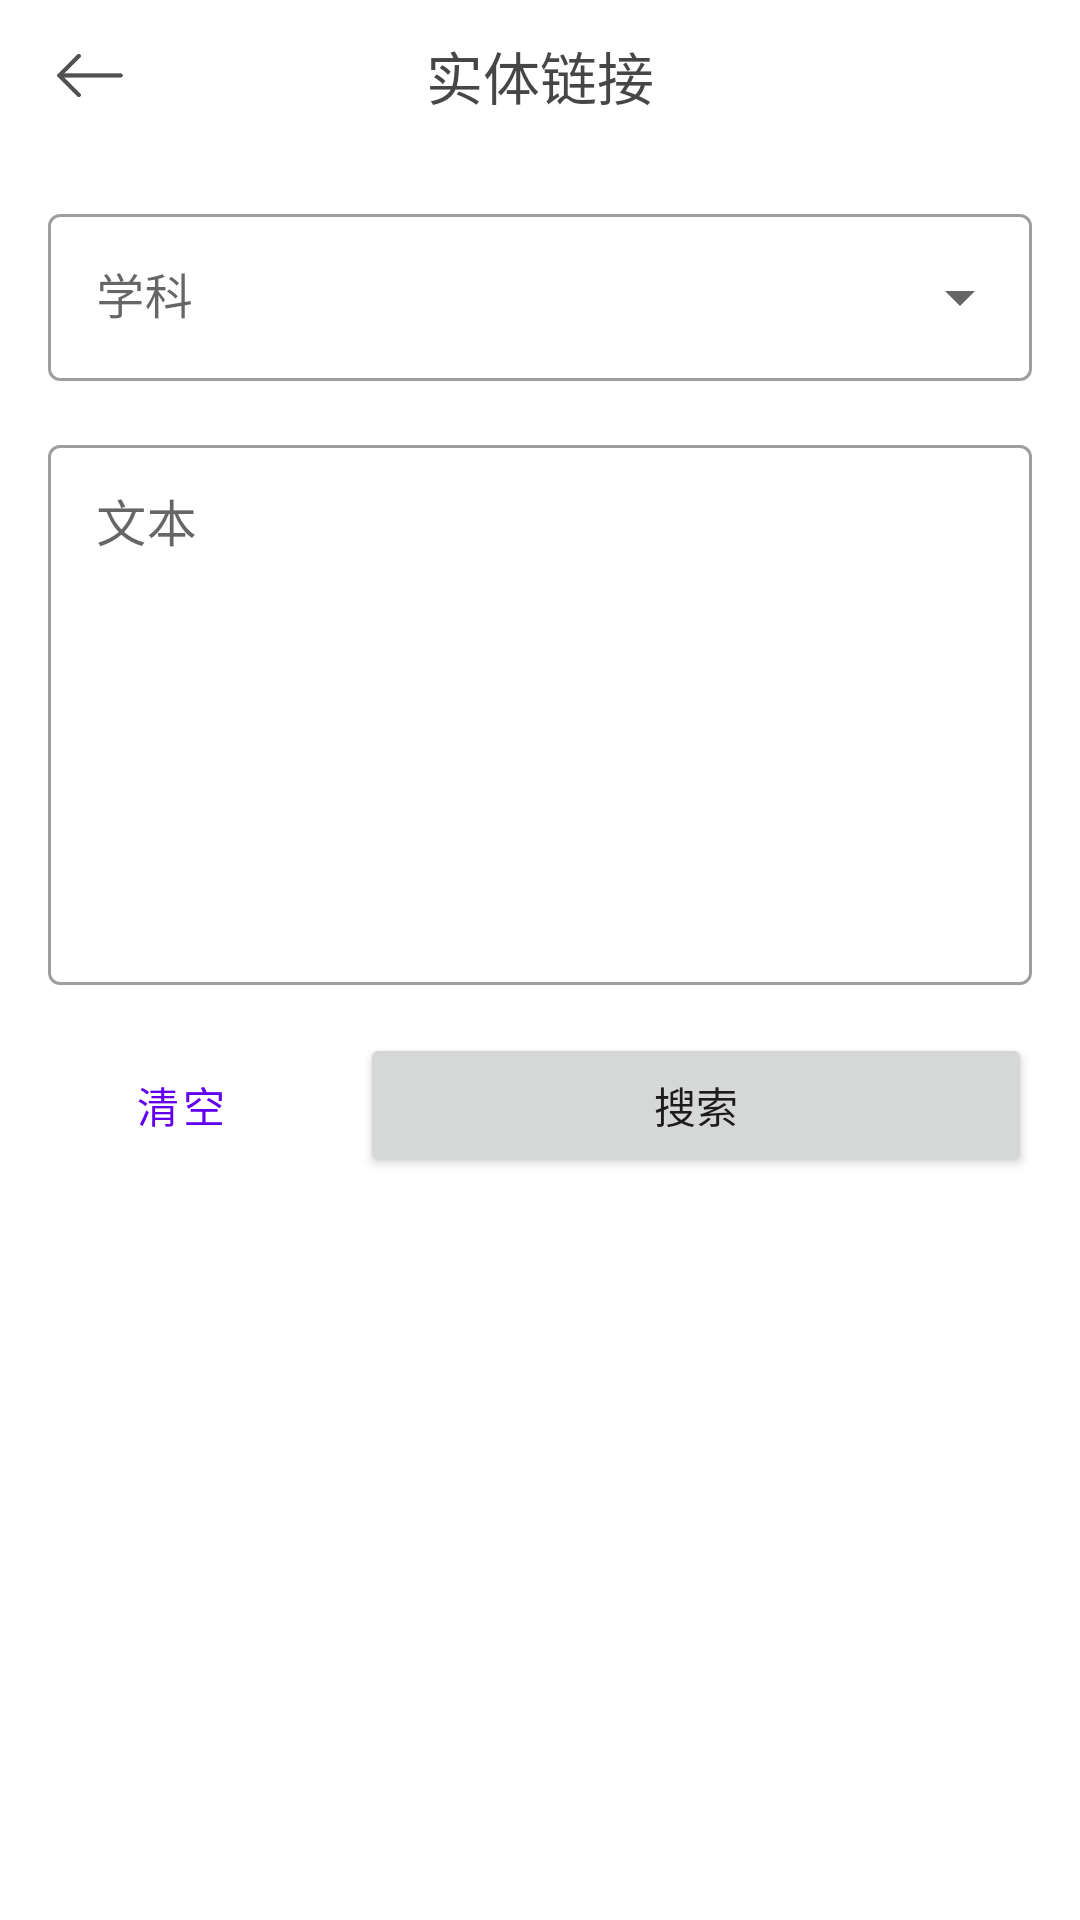

Write the Android layout XML for this screen, with the resource values it uses.
<!-- AndroidManifest.xml: application theme Theme.EasyLearn -->
<!-- res/layout/activity_entity_link_search.xml -->
<?xml version="1.0" encoding="utf-8"?>
<androidx.constraintlayout.widget.ConstraintLayout xmlns:android="http://schemas.android.com/apk/res/android"
    xmlns:app="http://schemas.android.com/apk/res-auto"
    xmlns:tools="http://schemas.android.com/tools"
    android:layout_width="match_parent"
    android:layout_height="match_parent"
    tools:context=".EntityLinkSearchActivity">

    <androidx.constraintlayout.widget.ConstraintLayout
        android:id="@+id/topBar"
        android:layout_width="match_parent"
        android:layout_height="50dp"
        android:orientation="horizontal"
        app:layout_constraintEnd_toEndOf="parent"
        app:layout_constraintStart_toStartOf="parent"
        app:layout_constraintTop_toTopOf="parent">

        <ImageButton
            android:id="@+id/exploreBackButton"
            android:layout_width="60dp"
            android:layout_height="25dp"
            android:background="#FFFFFF"
            android:onClick="getBack"
            android:scaleType="fitCenter"
            android:src="@drawable/backward_arrow"
            app:layout_constraintBottom_toBottomOf="parent"
            app:layout_constraintStart_toStartOf="parent"
            app:layout_constraintTop_toTopOf="parent"
            tools:layout_conversion_absoluteHeight="50dp"
            tools:layout_conversion_absoluteWidth="206dp" />

        <TextView
            android:id="@+id/textView5"
            android:layout_width="wrap_content"
            android:layout_height="wrap_content"
            android:gravity="center"
            android:text="实体链接"
            android:textColor="#B9000000"
            android:textSize="19sp"
            app:layout_constraintBottom_toBottomOf="parent"
            app:layout_constraintEnd_toEndOf="parent"
            app:layout_constraintStart_toStartOf="@+id/exploreBackButton"
            app:layout_constraintTop_toTopOf="parent"
            tools:layout_conversion_absoluteHeight="50dp"
            tools:layout_conversion_absoluteWidth="206dp" />
    </androidx.constraintlayout.widget.ConstraintLayout>

    <com.google.android.material.textfield.TextInputLayout
        android:id="@+id/chooseSubjectLayout"
        style="@style/Widget.MaterialComponents.TextInputLayout.OutlinedBox.ExposedDropdownMenu"
        android:layout_width="0dp"
        android:layout_height="wrap_content"
        android:layout_marginStart="16dp"

        android:layout_marginTop="16dp"
        android:layout_marginEnd="16dp"
        app:layout_constraintEnd_toEndOf="parent"
        app:layout_constraintStart_toStartOf="parent"
        app:layout_constraintTop_toBottomOf="@+id/topBar">

        <AutoCompleteTextView
            android:id="@+id/chooseSubject"
            android:layout_width="match_parent"
            android:layout_height="wrap_content"
            android:hint="学科"
            android:inputType="none" />

    </com.google.android.material.textfield.TextInputLayout>

    <com.google.android.material.textfield.TextInputLayout
        android:id="@+id/textInputLayout"
        style="@style/Widget.MaterialComponents.TextInputLayout.OutlinedBox"
        android:layout_width="0dp"
        android:layout_height="wrap_content"
        android:layout_marginStart="16dp"
        android:layout_marginTop="16dp"
        android:layout_marginEnd="16dp"
        app:layout_constraintEnd_toEndOf="parent"
        app:layout_constraintStart_toStartOf="parent"
        app:layout_constraintTop_toBottomOf="@+id/chooseSubjectLayout">

        <com.google.android.material.textfield.TextInputEditText
            android:id="@+id/text"
            android:layout_width="match_parent"
            android:layout_height="180dp"
            android:gravity="top"
            android:hint="文本"
            android:textSize="16.5sp" />
    </com.google.android.material.textfield.TextInputLayout>

    <Button
        android:id="@+id/button"
        android:layout_width="0dp"
        android:layout_height="wrap_content"
        android:layout_marginStart="16dp"
        android:layout_marginEnd="16dp"
        android:onClick="search"
        android:text="搜索"
        app:cornerRadius="100dp"
        app:layout_constraintBottom_toBottomOf="@+id/button2"
        app:layout_constraintEnd_toEndOf="parent"
        app:layout_constraintStart_toEndOf="@+id/button2" />

    <Button
        android:id="@+id/button2"
        style="@style/Widget.MaterialComponents.Button.OutlinedButton"
        android:layout_width="wrap_content"
        android:layout_height="wrap_content"
        android:layout_marginStart="16dp"
        android:layout_marginTop="16dp"
        android:onClick="clearText"
        android:text="清空"
        app:cornerRadius="100dp"
        app:layout_constraintStart_toStartOf="parent"
        app:layout_constraintTop_toBottomOf="@+id/textInputLayout" />


</androidx.constraintlayout.widget.ConstraintLayout>
<!-- resources referenced by this layout -->
<resources>
  <!-- drawable backward_arrow: png bitmap (drawable, 3010 bytes) -->
  <style name="Theme.EasyLearn" parent="Theme.MaterialComponents.DayNight.NoActionBar">
          
          <item name="colorPrimary">@color/purple_500</item>
          <item name="colorPrimaryVariant">@color/grey_200</item>
          <item name="colorOnPrimary">@color/white</item>
          
          <item name="colorSecondary">@color/teal_200</item>
          <item name="colorSecondaryVariant">@color/teal_700</item>
          <item name="colorOnSecondary">@color/black</item>
          
          <item name="android:statusBarColor" tools:targetApi="l">?attr/colorPrimaryVariant</item>
          
      </style>
  <color name="purple_500">#FF6200EE</color>
  <color name="grey_200">#eeeeee</color>
  <color name="white">#FFFFFFFF</color>
  <color name="teal_200">#FF03DAC5</color>
  <color name="teal_700">#FF018786</color>
  <color name="black">#FF000000</color>
</resources>
